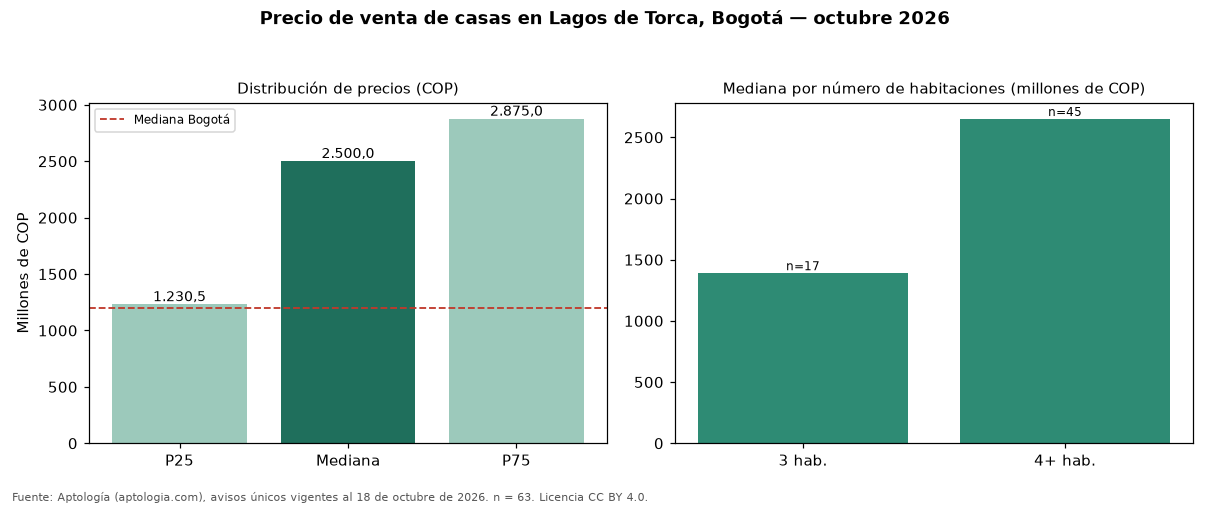

Values plotted in this chart, from the file beside it:
seccion, metrica, valor_cop, n
precio, p25, 1230500000, 63
precio, mediana, 2500000000, 63
precio, p75, 2875000000, 63
cop_por_m2, p25, 5345238, 63
cop_por_m2, mediana, 6282609, 63
cop_por_m2, p75, 7375000, 63
area, area_mediana_m2, 381.0, 63
habitaciones, 3, 1390000000, 17
habitaciones, 4+, 2650000000, 45
administracion, mediana, 1290000, 48
estrato, moda, 6, 
parqueadero, porcentaje_con_parqueadero, 87.3, 63
ciudad, mediana_ciudad, 1200000000, 18668
ciudad, mediana_cop_por_m2_ciudad, 4725000, 18668
